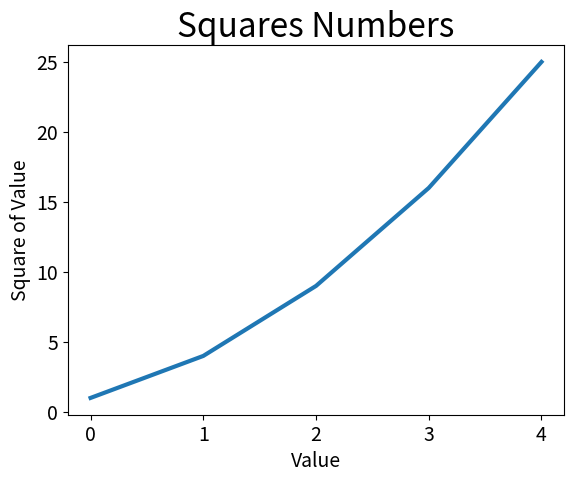

Source code (Python):
"""

  Title: Plotting a Simple Line Graph  
[redacted]
  Date: 12/29/2023
  Description: "Let's plot a simple line graph using Matplotlib and then customize 
  it to create more informative data visualization."

"""

import matplotlib.pyplot as plt

squares = [1, 4, 9, 16, 25]

fig, ax = plt.subplots()


# "The linewidth parameter controls the thickness of the line that plot() generates."
ax.plot(squares, linewidth=3)


"""
  "Once a plot has been generated,there are many methods available to modify the 
  plot before it's presented. The set_title() method sets an overall title for 
  the chart. The fontsize parameters, which appear repeatedly throughout the code, 
  control the size of the text in various elements on the chart."
"""
ax.set_title("Squares Numbers", fontsize=24)


# "The set_xlabel() and set_ylabel() methods allow you to set a title for each 
# of the axes, and the method tick_params() styles the tick marks."
ax.set_xlabel("Value", fontsize=14)
ax.set_ylabel("Square of Value", fontsize=14)

# "Here tick_params() sets the font size of the tick mark labels to 14 on both axes."
ax.tick_params(labelsize=14)

plt.show()



